The GitHub repository noorainf18/Hex-Nut-Defective-Detection-and-Classification contains a labelled image folder "data" with 2 categories: broken, good. Examples follow, each with its label.

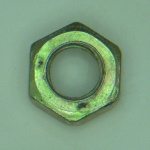
Label: good

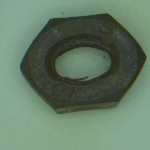
Label: broken

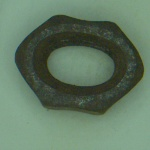
Label: broken

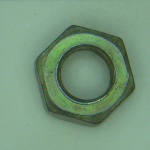
Label: good

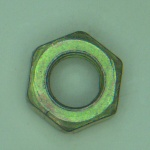
Label: good

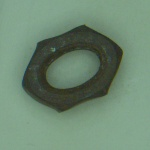
Label: broken
